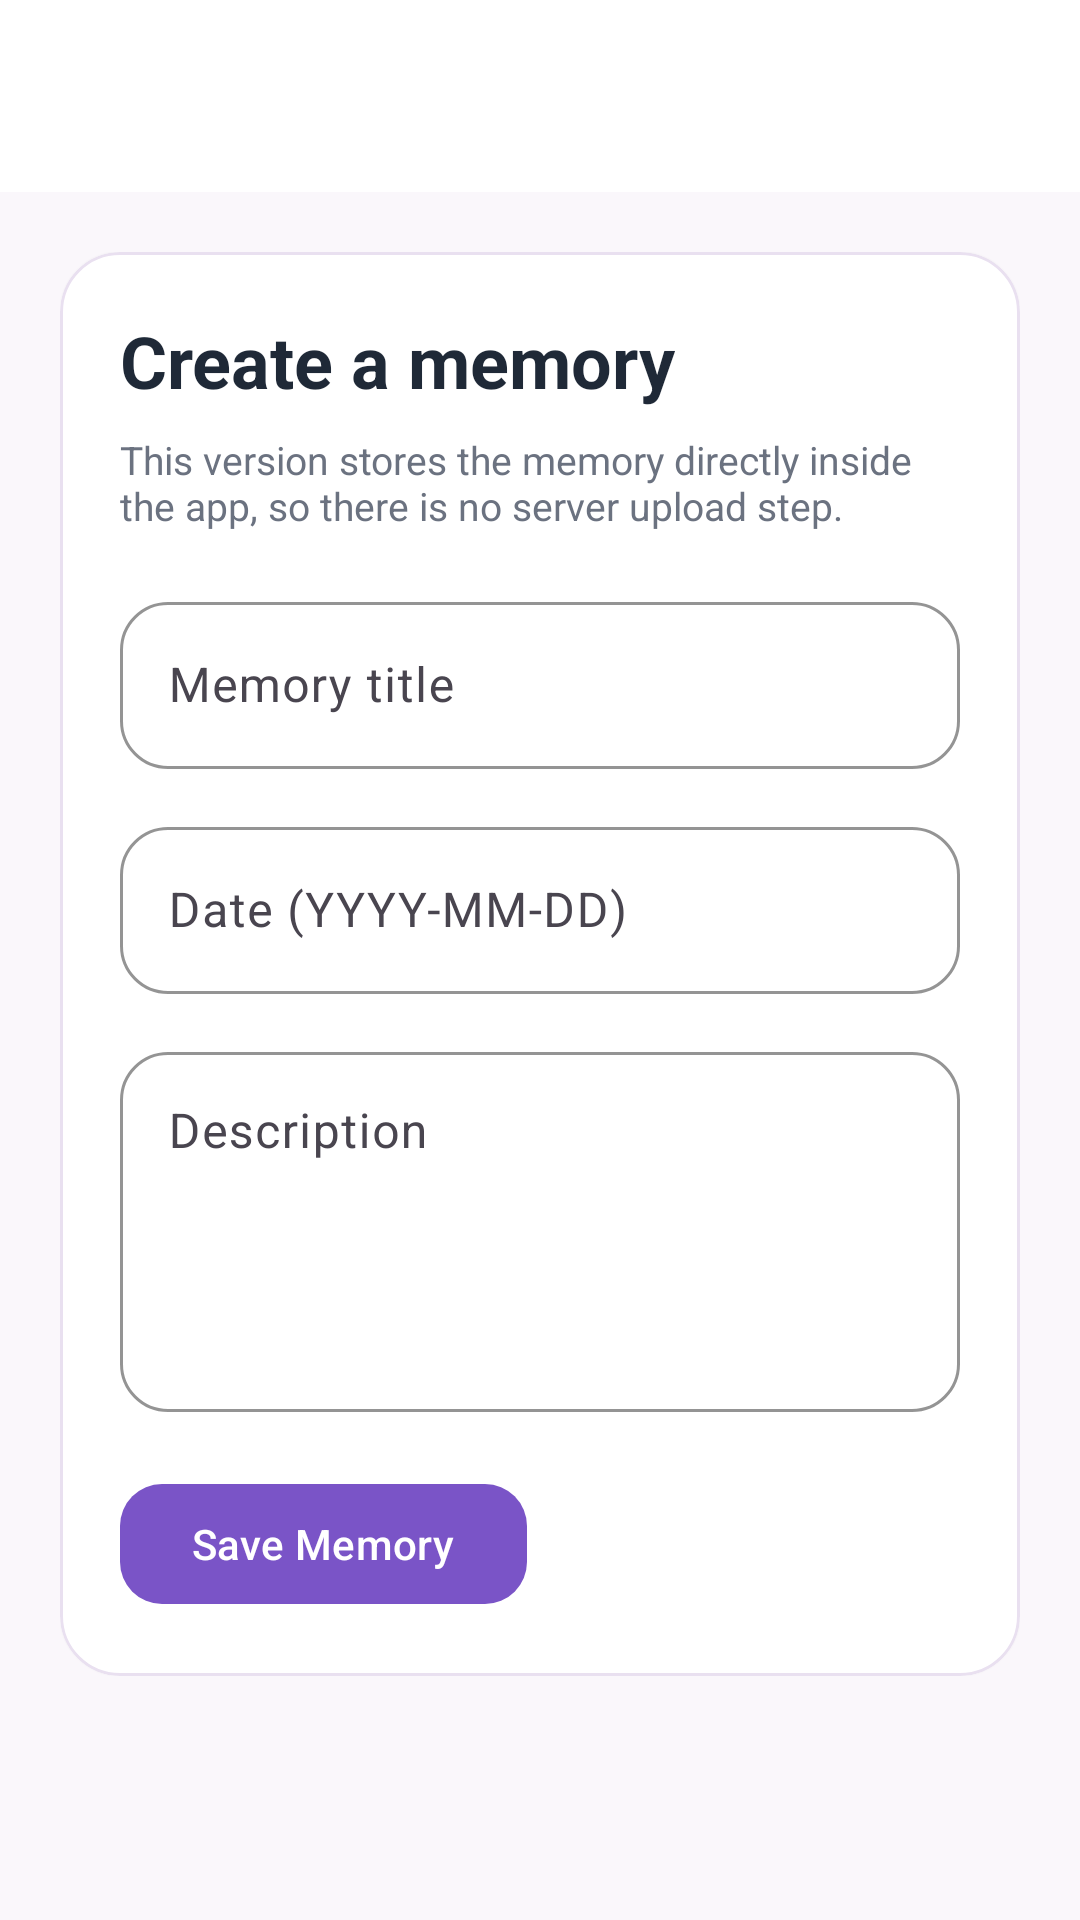

Produce the Android XML layout that renders to this screen, including the resource entries it uses.
<!-- AndroidManifest.xml: application theme Theme.Everlymobile -->
<!-- res/layout/activity_create_memory.xml -->
<?xml version="1.0" encoding="utf-8"?>
<LinearLayout xmlns:android="http://schemas.android.com/apk/res/android"
    xmlns:app="http://schemas.android.com/apk/res-auto"
    android:layout_width="match_parent"
    android:layout_height="match_parent"
    android:background="@color/everly_background"
    android:orientation="vertical">

    <androidx.appcompat.widget.Toolbar
        android:id="@+id/createToolbar"
        android:layout_width="match_parent"
        android:layout_height="?attr/actionBarSize"
        android:background="@color/everly_surface"
        app:titleTextColor="@color/everly_text_primary" />

    <ScrollView
        android:layout_width="match_parent"
        android:layout_height="match_parent">

        <LinearLayout
            android:layout_width="match_parent"
            android:layout_height="wrap_content"
            android:orientation="vertical"
            android:padding="20dp">

            <com.google.android.material.card.MaterialCardView
                android:layout_width="match_parent"
                android:layout_height="wrap_content"
                app:cardBackgroundColor="@color/everly_surface"
                app:cardCornerRadius="20dp"
                app:cardElevation="1dp"
                app:strokeColor="@color/everly_border"
                app:strokeWidth="1dp">

                <LinearLayout
                    android:layout_width="match_parent"
                    android:layout_height="wrap_content"
                    android:orientation="vertical"
                    android:padding="20dp">

                    <TextView
                        android:layout_width="wrap_content"
                        android:layout_height="wrap_content"
                        android:text="Create a memory"
                        android:textColor="@color/everly_text_primary"
                        android:textSize="24sp"
                        android:textStyle="bold" />

                    <TextView
                        android:layout_width="match_parent"
                        android:layout_height="wrap_content"
                        android:layout_marginTop="8dp"
                        android:text="This version stores the memory directly inside the app, so there is no server upload step."
                        android:textColor="@color/everly_text_secondary"
                        android:textSize="13sp" />

                    <com.google.android.material.textfield.TextInputLayout
                        style="@style/Widget.Everly.TextInputLayout"
                        android:layout_width="match_parent"
                        android:layout_height="wrap_content"
                        android:layout_marginTop="18dp"
                        android:hint="Memory title">

                        <com.google.android.material.textfield.TextInputEditText
                            android:id="@+id/createTitleInput"
                            android:layout_width="match_parent"
                            android:layout_height="wrap_content"
                            android:inputType="textCapSentences" />
                    </com.google.android.material.textfield.TextInputLayout>

                    <com.google.android.material.textfield.TextInputLayout
                        style="@style/Widget.Everly.TextInputLayout"
                        android:layout_width="match_parent"
                        android:layout_height="wrap_content"
                        android:layout_marginTop="14dp"
                        android:hint="Date (YYYY-MM-DD)">

                        <com.google.android.material.textfield.TextInputEditText
                            android:id="@+id/createDateInput"
                            android:layout_width="match_parent"
                            android:layout_height="wrap_content"
                            android:inputType="date" />
                    </com.google.android.material.textfield.TextInputLayout>

                    <com.google.android.material.textfield.TextInputLayout
                        style="@style/Widget.Everly.TextInputLayout"
                        android:layout_width="match_parent"
                        android:layout_height="wrap_content"
                        android:layout_marginTop="14dp"
                        android:hint="Description">

                        <com.google.android.material.textfield.TextInputEditText
                            android:id="@+id/createDescriptionInput"
                            android:layout_width="match_parent"
                            android:layout_height="120dp"
                            android:gravity="top"
                            android:inputType="textMultiLine"
                            android:minLines="4" />
                    </com.google.android.material.textfield.TextInputLayout>

                    <com.google.android.material.button.MaterialButton
                        android:id="@+id/submitMemoryBtn"
                        style="@style/Widget.Everly.PrimaryButton"
                        android:layout_width="wrap_content"
                        android:layout_height="wrap_content"
                        android:layout_marginTop="20dp"
                        android:text="Save Memory" />
                </LinearLayout>
            </com.google.android.material.card.MaterialCardView>
        </LinearLayout>
    </ScrollView>
</LinearLayout>
<!-- resources referenced by this layout -->
<resources>
  <color name="everly_background">#FAF7FB</color>
  <color name="everly_border">#E9E0F0</color>
  <color name="everly_surface">#FFFFFFFF</color>
  <color name="everly_text_primary">#1F2937</color>
  <color name="everly_text_secondary">#6B7280</color>
  <style name="Widget.Everly.PrimaryButton" parent="Widget.Material3.Button">
          <item name="backgroundTint">@color/everly_primary</item>
          <item name="cornerRadius">14dp</item>
          <item name="android:textColor">@android:color/white</item>
      </style>
  <style name="Widget.Everly.TextInputLayout" parent="Widget.Material3.TextInputLayout.OutlinedBox">
          <item name="boxBackgroundColor">@color/everly_surface</item>
          <item name="boxCornerRadiusTopStart">16dp</item>
          <item name="boxCornerRadiusTopEnd">16dp</item>
          <item name="boxCornerRadiusBottomStart">16dp</item>
          <item name="boxCornerRadiusBottomEnd">16dp</item>
          <item name="boxStrokeColor">@color/everly_border</item>
          <item name="hintTextColor">@color/everly_text_secondary</item>
      </style>
  <style name="Theme.Everlymobile" parent="Base.Theme.Everlymobile" />
  <color name="everly_primary">#7A54C7</color>
  <style name="Base.Theme.Everlymobile" parent="Theme.Material3.DayNight.NoActionBar">
          <item name="colorPrimary">@color/everly_primary</item>
          <item name="colorSecondary">@color/everly_primary</item>
          <item name="android:statusBarColor">@color/everly_surface</item>
          <item name="android:windowLightStatusBar">true</item>
          <item name="android:windowBackground">@color/everly_background</item>
          <item name="materialCardViewFilledStyle">@style/Widget.Material3.CardView.Elevated</item>
      </style>
</resources>
